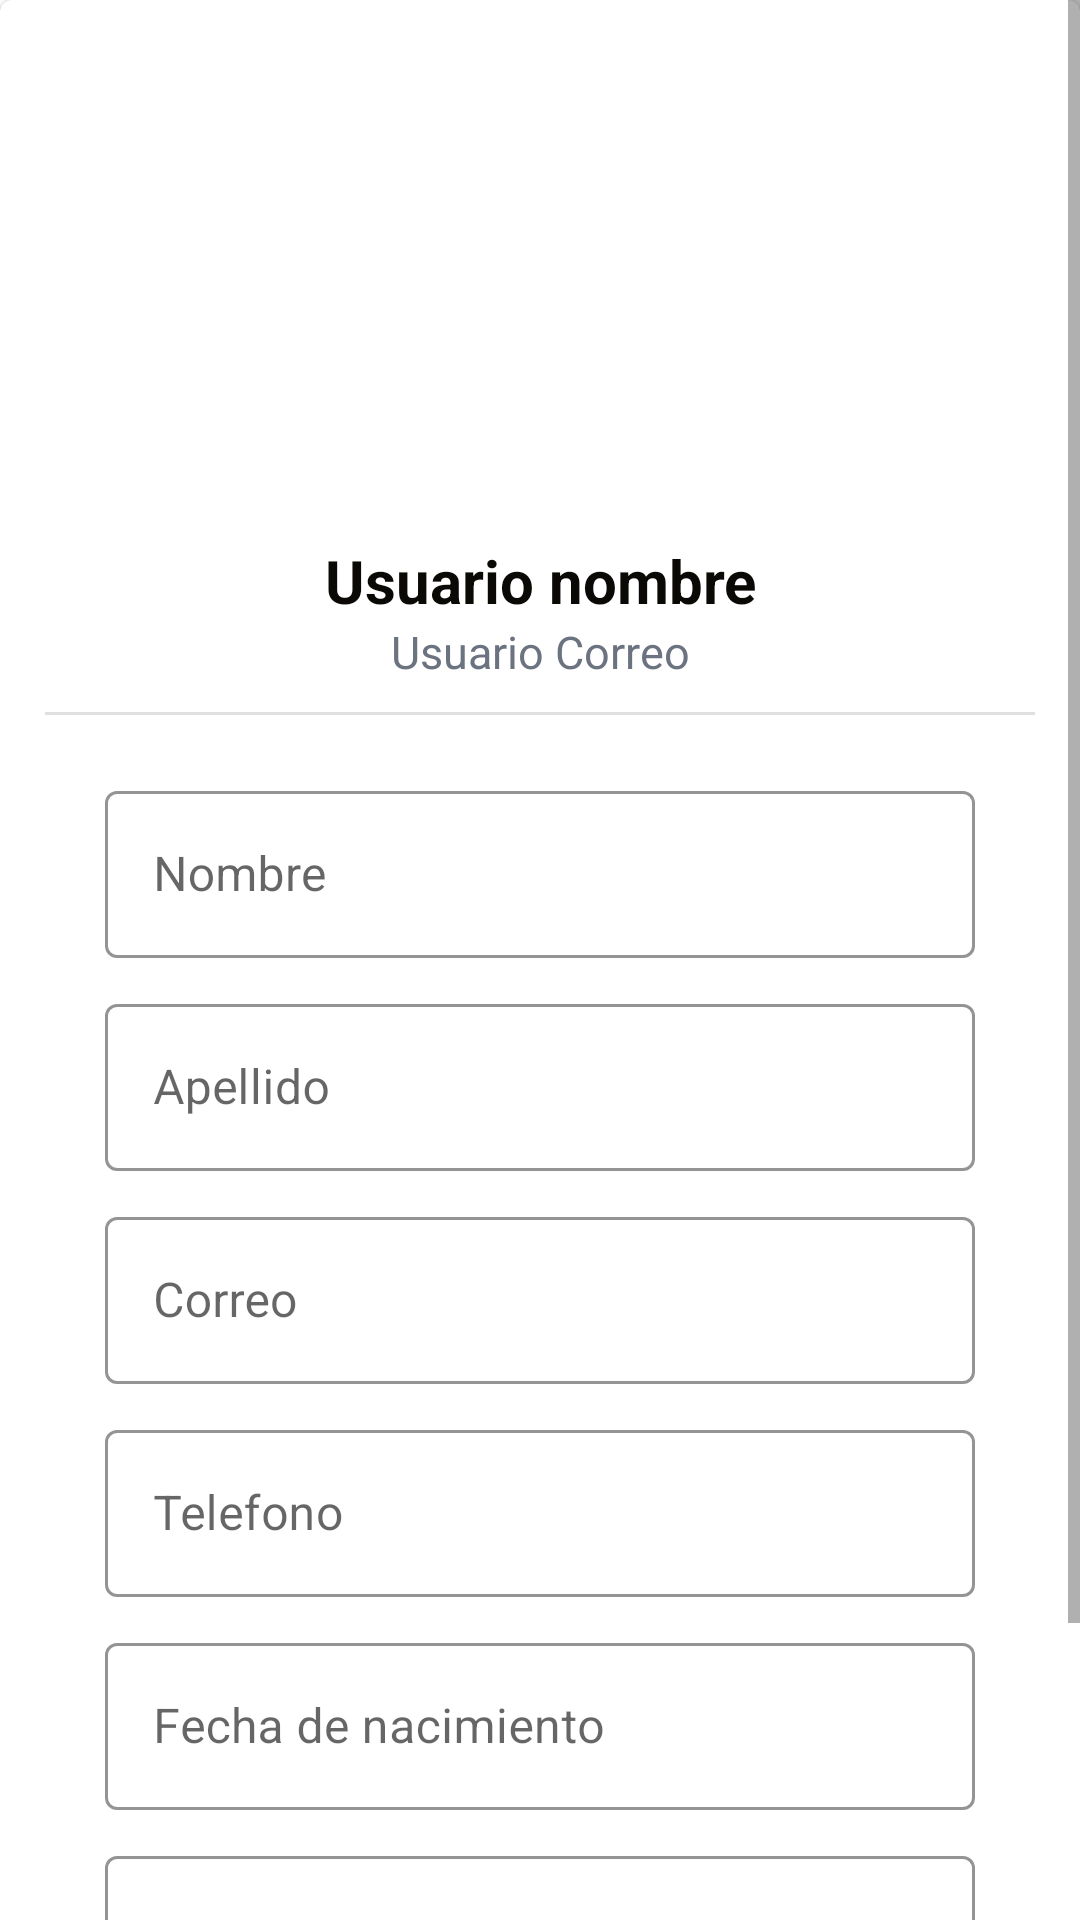

Android layout source for this screen:
<!-- AndroidManifest.xml: application theme Theme.Main -->
<!-- res/layout/fragment_home_perfil.xml -->
<?xml version="1.0" encoding="utf-8"?>
<ScrollView
    xmlns:android="http://schemas.android.com/apk/res/android"
    xmlns:app="http://schemas.android.com/apk/res-auto"
    xmlns:tools="http://schemas.android.com/tools"
    android:layout_width="match_parent"
    android:layout_height="match_parent"
    tools:context=".ui.perfil.PerfilFragment">

    <com.google.android.material.card.MaterialCardView
        android:layout_width="match_parent"
        android:layout_height="wrap_content">
        <LinearLayout
            android:layout_width="match_parent"
            android:layout_height="wrap_content"
            android:layout_marginTop="0dp"
            android:orientation="vertical"
            android:padding="15dp">

            <com.google.android.material.imageview.ShapeableImageView
                android:layout_width="150dp"
                android:layout_height="150dp"
                android:layout_gravity="center"
                android:src="@mipmap/f1_logo" />

            <LinearLayout
                android:layout_width="wrap_content"
                android:layout_height="wrap_content"
                android:layout_gravity="center"
                android:layout_marginTop="15dp"
                android:orientation="vertical">

                <TextView
                    android:id="@+id/tvNombreUsuario"
                    android:layout_width="match_parent"
                    android:layout_height="wrap_content"
                    android:text="Usuario nombre"
                    android:textAlignment="center"
                    android:textColor="@color/black"
                    android:textSize="20sp"
                    android:textStyle="bold" />

                <TextView
                    android:id="@+id/tvCorreoUsuario"
                    android:layout_width="match_parent"
                    android:layout_height="wrap_content"
                    android:text="Usuario Correo"
                    android:textAlignment="center"
                    android:textColor="@color/gray_500"
                    android:textSize="15sp" />
            </LinearLayout>
            <com.google.android.material.divider.MaterialDivider
                android:layout_width="match_parent"
                android:layout_height="wrap_content"
                android:layout_marginVertical="10dp"/>

            <com.google.android.material.textfield.TextInputLayout
                style="@style/Widget.MaterialComponents.TextInputLayout.OutlinedBox"
                android:layout_width="match_parent"
                android:layout_height="wrap_content"
                android:layout_marginTop="10dp"
                android:layout_marginHorizontal="20dp"
                android:hint="Nombre"
                app:boxStrokeColor="@color/blue_500">

                <com.google.android.material.textfield.TextInputEditText
                    android:id="@+id/etNombre"
                    android:layout_width="match_parent"
                    android:layout_height="wrap_content" />
            </com.google.android.material.textfield.TextInputLayout>

            <com.google.android.material.textfield.TextInputLayout
                style="@style/Widget.MaterialComponents.TextInputLayout.OutlinedBox"
                android:layout_width="match_parent"
                android:layout_height="wrap_content"
                android:layout_marginTop="10dp"
                android:layout_marginHorizontal="20dp"
                android:hint="Apellido"
                app:boxStrokeColor="@color/blue_500">

                <com.google.android.material.textfield.TextInputEditText
                    android:id="@+id/etApellido"
                    android:layout_width="match_parent"
                    android:layout_height="wrap_content" />
            </com.google.android.material.textfield.TextInputLayout>

            <com.google.android.material.textfield.TextInputLayout
                style="@style/Widget.MaterialComponents.TextInputLayout.OutlinedBox"
                android:layout_width="match_parent"
                android:layout_height="wrap_content"
                android:layout_marginTop="10dp"
                android:layout_marginHorizontal="20dp"
                android:hint="Correo"
                app:boxStrokeColor="@color/blue_500">

                <com.google.android.material.textfield.TextInputEditText
                    android:id="@+id/etCorreo"
                    android:layout_width="match_parent"
                    android:layout_height="wrap_content" />
            </com.google.android.material.textfield.TextInputLayout>

            <com.google.android.material.textfield.TextInputLayout
                style="@style/Widget.MaterialComponents.TextInputLayout.OutlinedBox"
                android:layout_width="match_parent"
                android:layout_height="wrap_content"
                android:layout_marginTop="10dp"
                android:layout_marginHorizontal="20dp"
                android:hint="Telefono"
                app:boxStrokeColor="@color/blue_500">
                <com.google.android.material.textfield.TextInputEditText
                    android:id="@+id/etTelefono"
                    android:layout_width="match_parent"
                    android:layout_height="wrap_content" />
            </com.google.android.material.textfield.TextInputLayout>

            <com.google.android.material.textfield.TextInputLayout
                style="@style/Widget.MaterialComponents.TextInputLayout.OutlinedBox"
                android:layout_width="match_parent"
                android:layout_height="wrap_content"
                android:layout_marginTop="10dp"
                android:layout_marginHorizontal="20dp"
                android:hint="Fecha de nacimiento"
                app:boxStrokeColor="@color/blue_500">
                <com.google.android.material.textfield.TextInputEditText
                    android:id="@+id/etFechaNacimiento"
                    android:layout_width="match_parent"
                    android:layout_height="wrap_content"
                    android:clickable="false"
                    android:focusable="false"/>
            </com.google.android.material.textfield.TextInputLayout>

            <com.google.android.material.textfield.TextInputLayout
                style="@style/Widget.MaterialComponents.TextInputLayout.OutlinedBox.ExposedDropdownMenu"
                android:layout_width="match_parent"
                android:layout_height="wrap_content"
                android:layout_marginTop="10dp"
                android:layout_marginHorizontal="20dp"
                android:hint="Genero"
                app:boxStrokeColor="@color/blue_500">
                <AutoCompleteTextView
                    android:id="@+id/etGenero"
                    android:layout_width="match_parent"
                    android:layout_height="wrap_content"
                    android:inputType="none"
                    />
            </com.google.android.material.textfield.TextInputLayout>

            <Button
                android:id="@+id/btnGuardar"
                android:layout_width="170dp"
                android:layout_height="wrap_content"
                android:layout_gravity="center"
                android:layout_marginTop="20dp"
                android:text="Guardar"
                android:textSize="20sp" />

        </LinearLayout>
    </com.google.android.material.card.MaterialCardView>
</ScrollView>
<!-- resources referenced by this layout -->
<resources>
  <color name="black">#0a0905</color>
  <color name="blue_500">#3B82F6</color>
  <color name="gray_500">#6B7280</color>
  <style name="Theme.Main" parent="Theme.MaterialComponents.DayNight.NoActionBar">
          
          <item name="colorPrimary">@color/gray</item>
          <item name="colorPrimaryVariant">@color/sky_700</item>
          <item name="colorOnPrimary">@color/white</item>
          
          <item name="colorSecondary">@color/gray</item>
          <item name="colorSecondaryVariant">@color/teal_700</item>
          <item name="colorOnSecondary">@color/white</item>
          
          <item name="android:statusBarColor">@color/gray</item>
          
      </style>
  <color name="gray">#15151d</color>
  <color name="sky_700">#0369A1</color>
  <color name="white">#FFFFFFFF</color>
  <color name="teal_700">#0F766E</color>
</resources>
